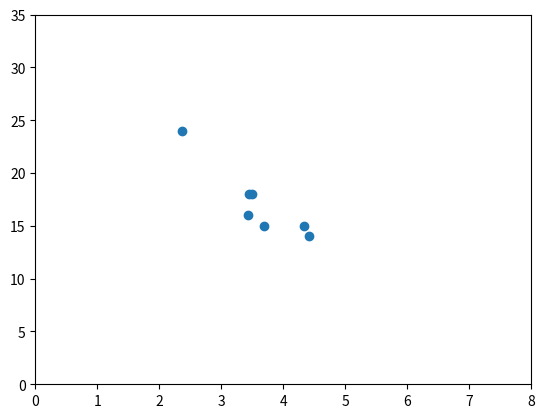

Here is the Python script that generated this plot:
import matplotlib.pyplot as plt

'''
In ML, we write the equation for a linear regression model as follows:

y = b + w1*x1

where:
- y is the predicted label—the output.
- b is the bias of the model. Bias is the same concept as the y-intercept in the algebraic equation for a line. 
    In ML, bias is sometimes referred to as w0. Bias is a parameter of the model and is calculated during training.
- w1 is the weight of the feature. Weight is the same concept as the slope m in the algebraic equation for a line. 
    Weight is a parameter of the model and is calculated during training.
- x1 is a feature—the input.

'''

"""
Loss Functions Summary
----------------------

**L1 Loss**
    The sum of the absolute differences between the predicted values and the actual values.
    Formula:
        Σ | actual_value - predicted_value |

**Mean Absolute Error (MAE)**
    The average of L1 losses across all N examples.
    Formula:
        (1 / N) * Σ | actual_value - predicted_value |

**L2 Loss**
    The sum of the squared differences between the predicted values and the actual values.
    Formula:
        Σ (actual_value - predicted_value)²

**Mean Squared Error (MSE)**
    The average of L2 losses across all N examples.
    Formula:
        (1 / N) * Σ (actual_value - predicted_value)²

**Root Mean Squared Error (RMSE)**
    The square root of the mean squared error (MSE).
    Formula:
        √((1 / N) * Σ (actual_value - predicted_value)²)
"""

x = [3.5, 3.69, 3.44, 3.43, 4.34, 4.42, 2.37]
y = [18, 15, 18, 16, 15, 14, 24]

plt.scatter(x, y)

plt.xlim([0,8])
plt.ylim([0, 35])

plt.show()